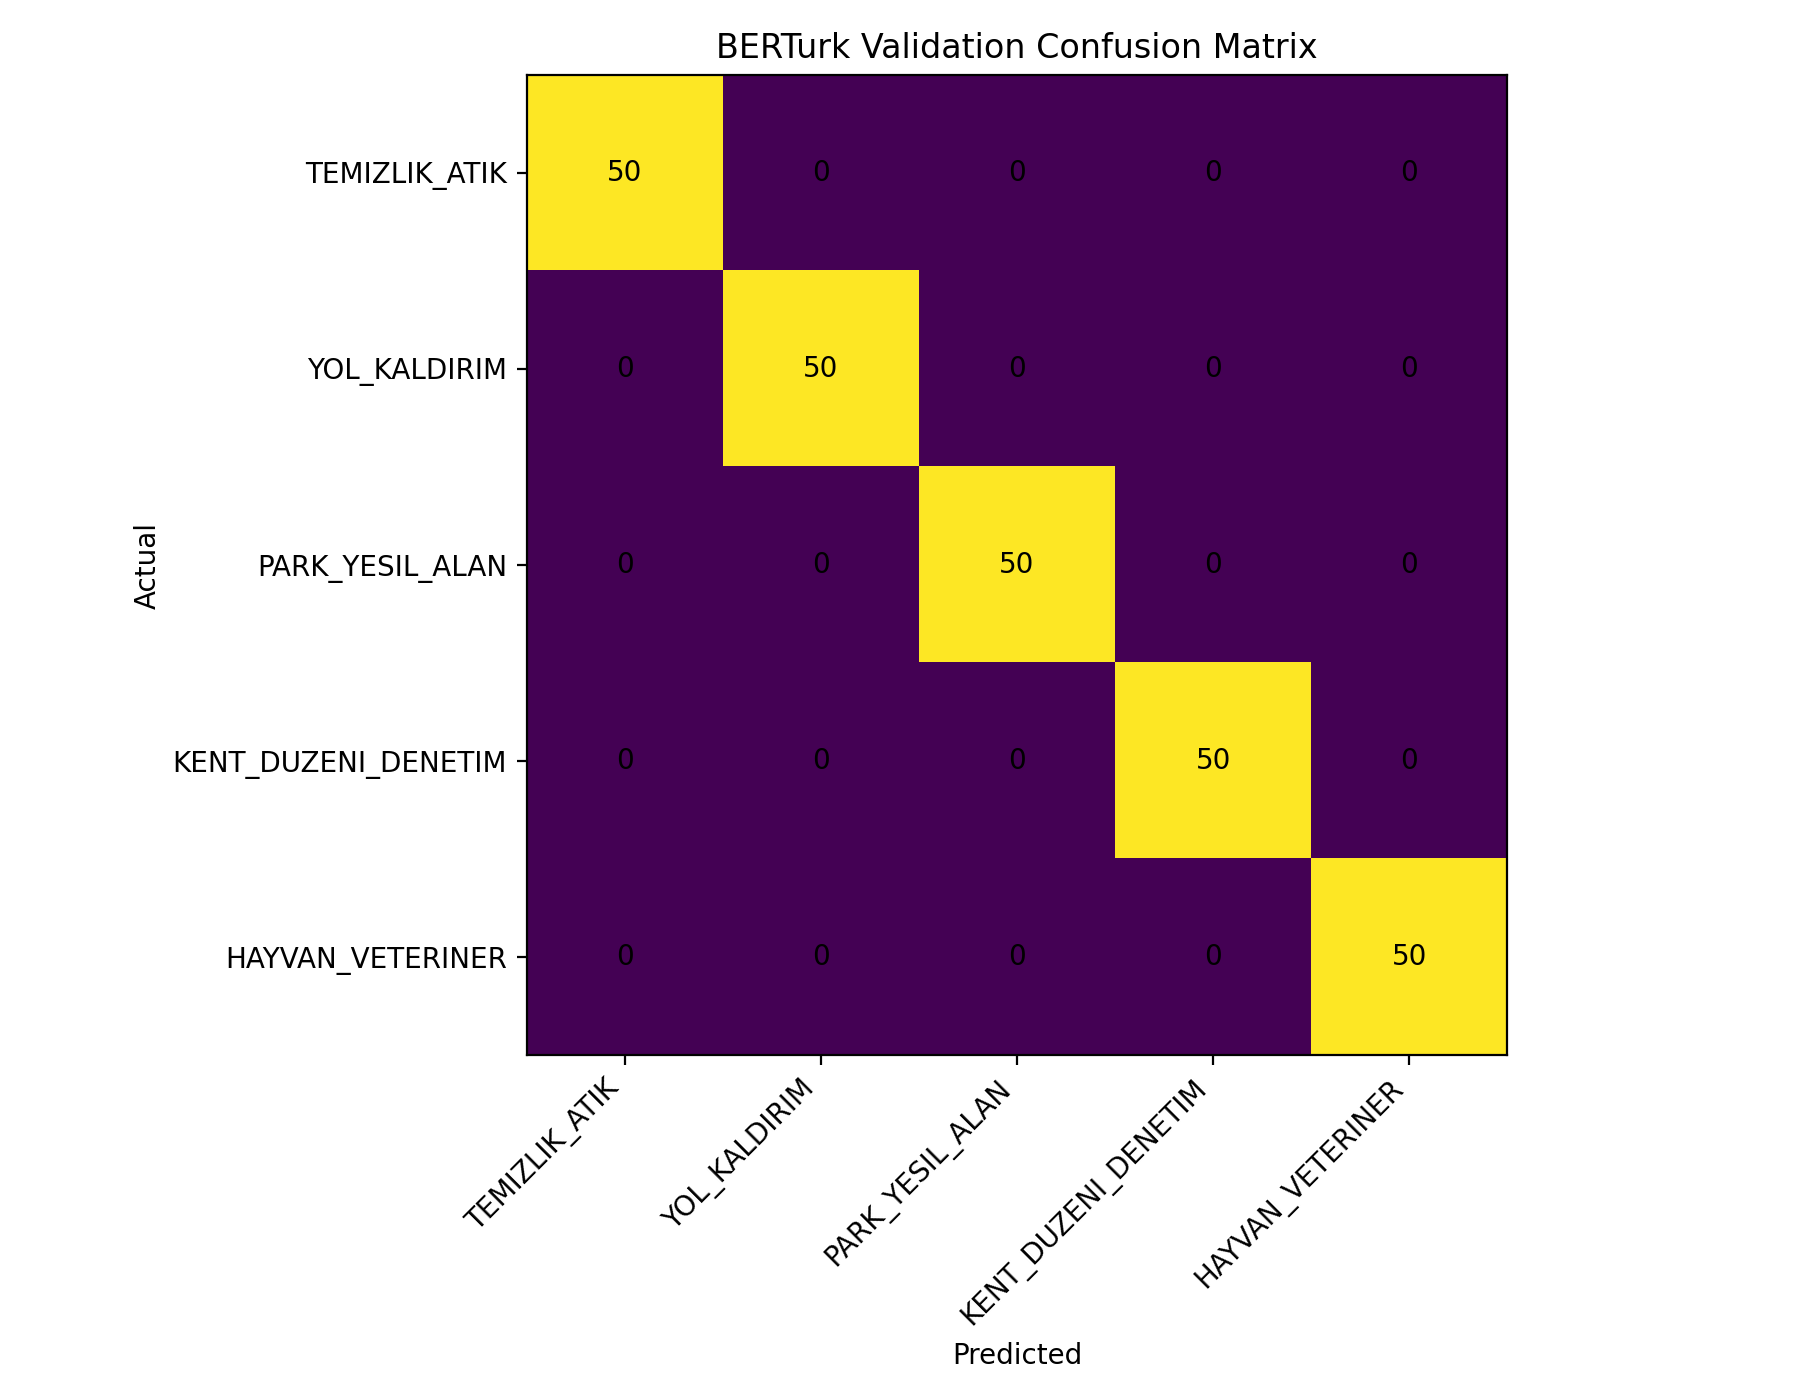

The data file committed next to this chart (first rows):
, TEMIZLIK_ATIK, YOL_KALDIRIM, PARK_YESIL_ALAN, KENT_DUZENI_DENETIM, HAYVAN_VETERINER
TEMIZLIK_ATIK, 50, 0, 0, 0, 0
YOL_KALDIRIM, 0, 50, 0, 0, 0
PARK_YESIL_ALAN, 0, 0, 50, 0, 0
KENT_DUZENI_DENETIM, 0, 0, 0, 50, 0
HAYVAN_VETERINER, 0, 0, 0, 0, 50
